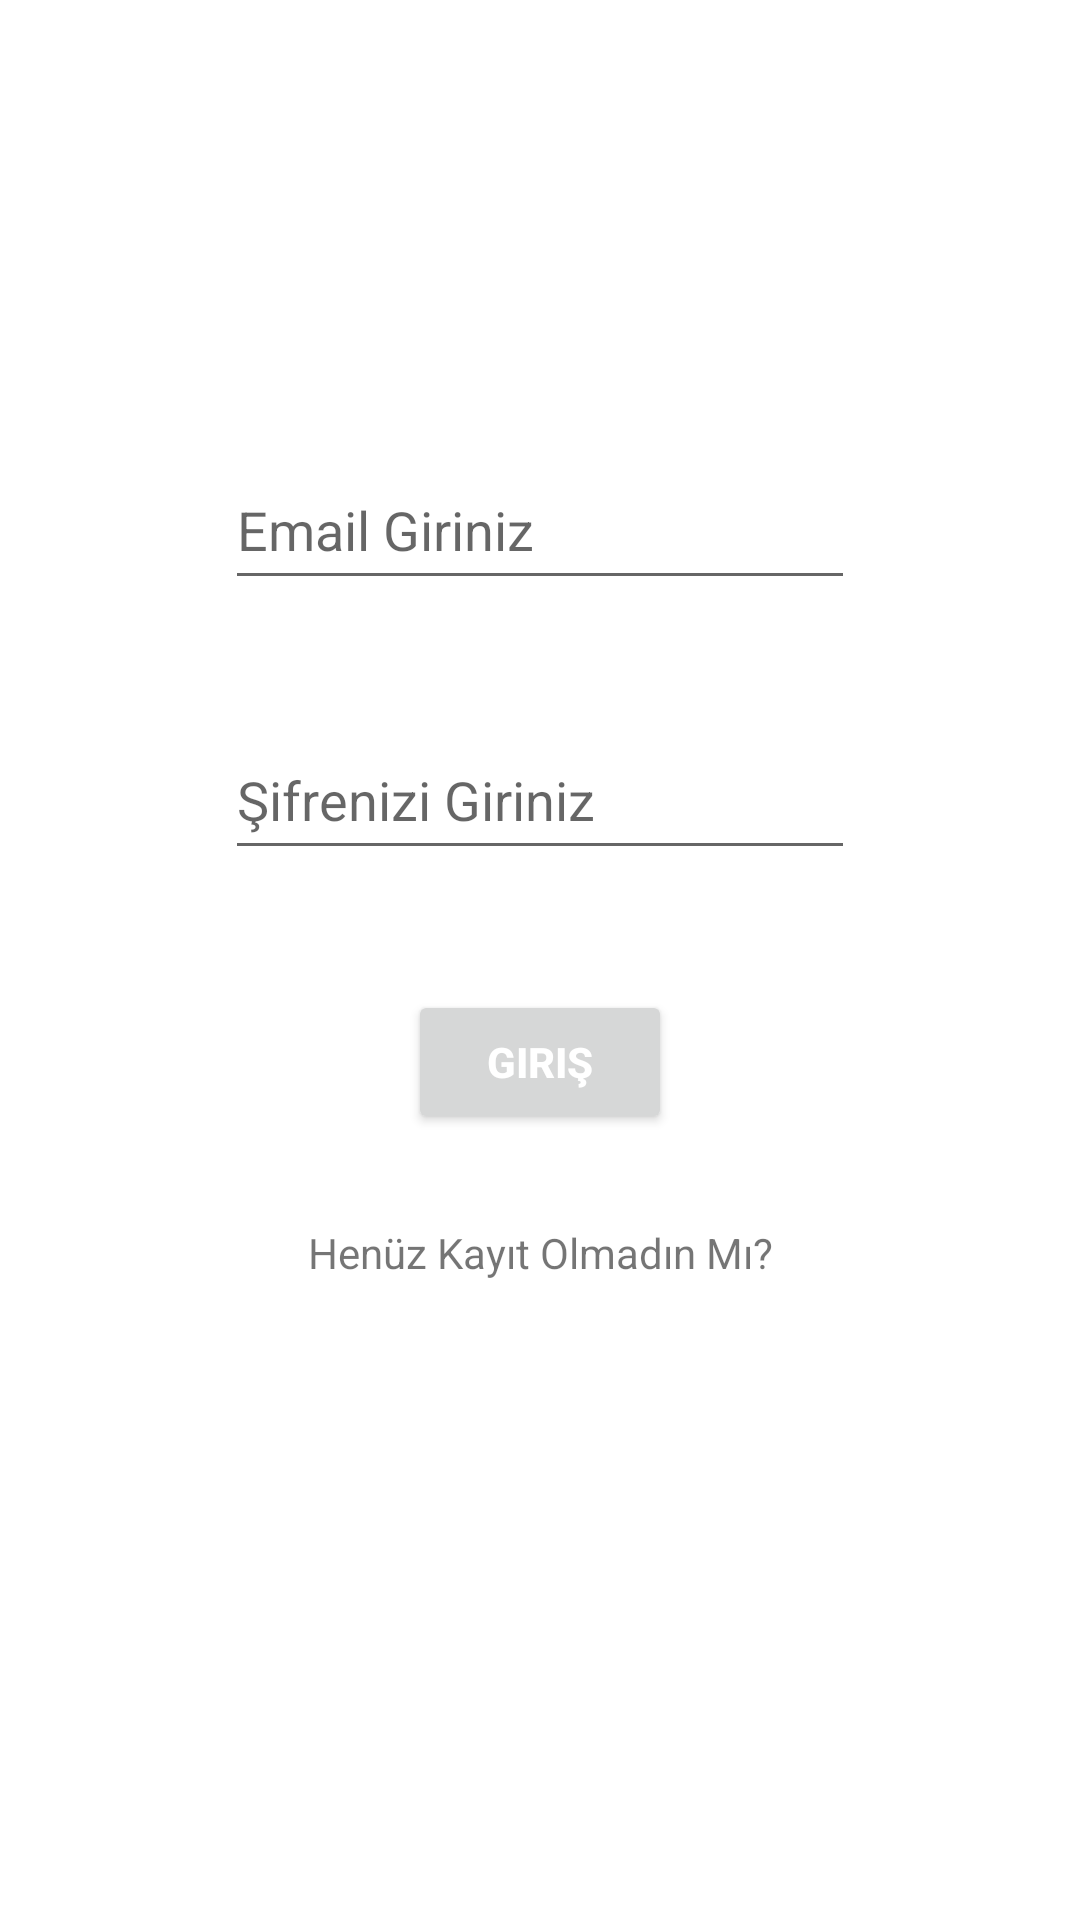

The Android layout XML behind this screen, and the referenced resources:
<!-- AndroidManifest.xml: application theme Theme.TwittApp -->
<!-- res/layout/activity_login.xml -->
<?xml version="1.0" encoding="utf-8"?>
<androidx.constraintlayout.widget.ConstraintLayout xmlns:android="http://schemas.android.com/apk/res/android"
    xmlns:app="http://schemas.android.com/apk/res-auto"
    xmlns:tools="http://schemas.android.com/tools"
    android:layout_width="match_parent"
    android:layout_height="match_parent"
    tools:context=".Login">

    <EditText
        android:id="@+id/editTextTextEmailAddress"
        android:layout_width="wrap_content"
        android:layout_height="wrap_content"
        android:layout_marginTop="150dp"
        android:ems="10"
        android:gravity="center_vertical"
        android:hint="Email Giriniz"
        android:inputType="textEmailAddress"
        android:minHeight="50dp"
        app:layout_constraintEnd_toEndOf="parent"
        app:layout_constraintHorizontal_bias="0.5"
        app:layout_constraintStart_toStartOf="parent"
        app:layout_constraintTop_toTopOf="parent" />

    <EditText
        android:id="@+id/editTextTextPassword"
        android:layout_width="wrap_content"
        android:layout_height="wrap_content"
        android:layout_marginTop="40dp"
        android:autofillHints=""
        android:ems="10"
        android:gravity="center_vertical"
        android:hint="Şifrenizi Giriniz"
        android:inputType="textPassword"
        android:minHeight="50dp"
        app:layout_constraintEnd_toEndOf="parent"
        app:layout_constraintHorizontal_bias="0.5"
        app:layout_constraintStart_toStartOf="parent"
        app:layout_constraintTop_toBottomOf="@+id/editTextTextEmailAddress" />

    <Button
        android:id="@+id/buLogin"
        android:layout_width="wrap_content"
        android:layout_height="wrap_content"
        android:layout_marginTop="40dp"
        android:gravity="center_horizontal|center_vertical"
        android:onClick="buLogin"
        android:text="Giriş"
        android:textColor="@color/white"
        android:textStyle="bold"
        app:layout_constraintEnd_toEndOf="parent"
        app:layout_constraintHorizontal_bias="0.5"
        app:layout_constraintStart_toStartOf="parent"
        app:layout_constraintTop_toBottomOf="@+id/editTextTextPassword" />

    <TextView
        android:id="@+id/tvRedirectSignUp"
        android:layout_width="wrap_content"
        android:layout_height="wrap_content"
        android:layout_marginTop="30dp"
        android:gravity="center_horizontal|center_vertical"
        android:text="Henüz Kayıt Olmadın Mı?"
        app:layout_constraintEnd_toEndOf="parent"
        app:layout_constraintStart_toStartOf="parent"
        app:layout_constraintTop_toBottomOf="@+id/buLogin" />


</androidx.constraintlayout.widget.ConstraintLayout>
<!-- resources referenced by this layout -->
<resources>
  <color name="white">#FFFFFFFF</color>
  <style name="Theme.TwittApp" parent="Theme.MaterialComponents.DayNight.DarkActionBar">
          
          <item name="colorPrimary">@color/blue</item>
          <item name="colorPrimaryVariant">@color/blue</item>
          <item name="colorOnPrimary">@color/blue</item>
          
          <item name="colorSecondary">@color/teal_200</item>
          <item name="colorSecondaryVariant">@color/teal_700</item>
          <item name="colorOnSecondary">@color/black</item>
          
          <item name="android:statusBarColor">?attr/colorPrimaryVariant</item>
          
      </style>
  <color name="blue">#FF33B5E5</color>
  <color name="teal_200">#FF03DAC5</color>
  <color name="teal_700">#FF018786</color>
  <color name="black">#FF000000</color>
</resources>
